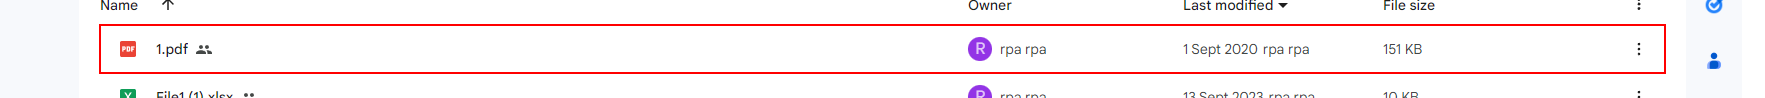
Task: Скачивание файлов с драйва

Workflow: LoadFilesQueue

Step 1: find the element in window 'TEST - Google Drive' (chrome.exe)

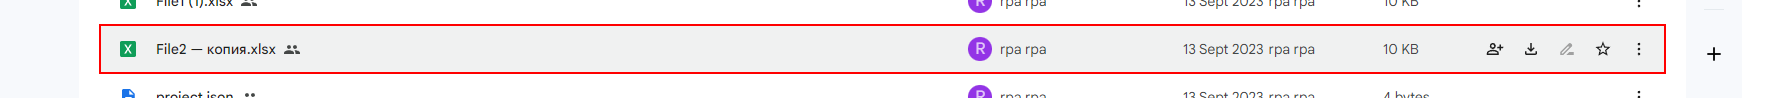
Step 2: find the element in window 'TEST - Google Drive' (chrome.exe)
